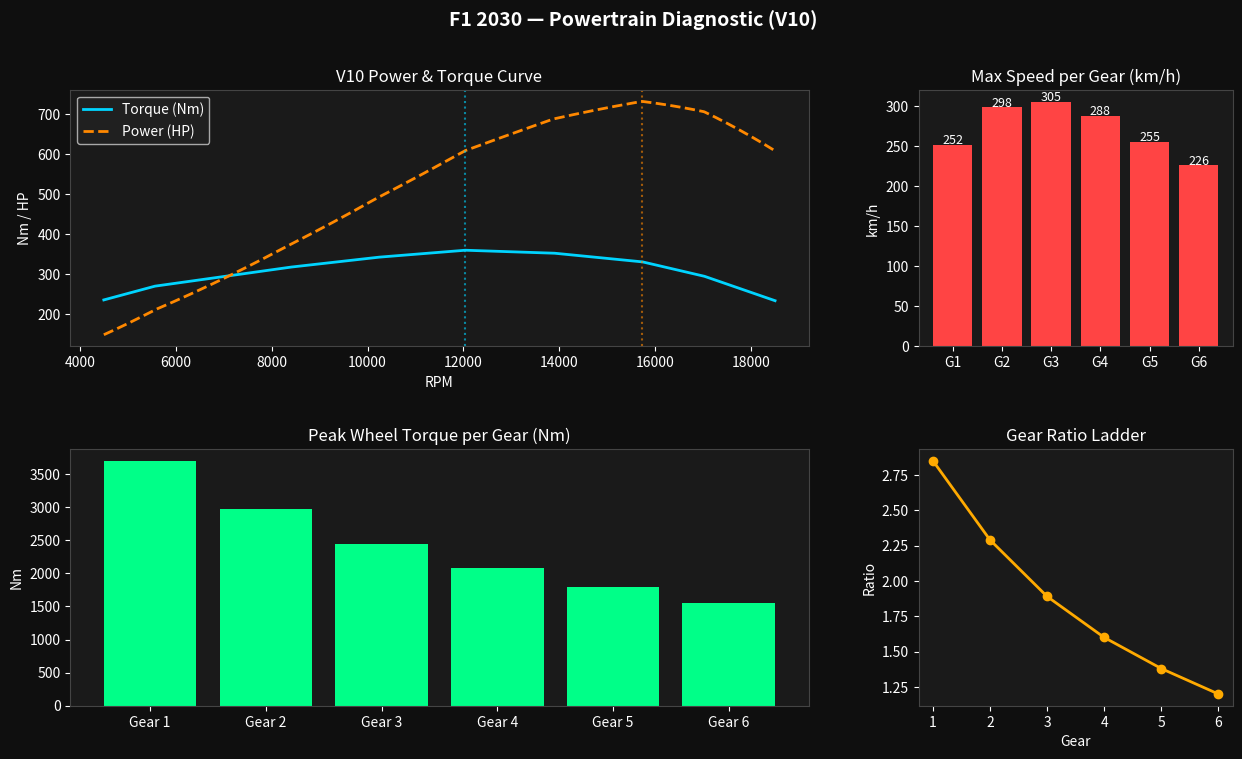

The matplotlib source for this figure:
#!/usr/bin/env python3
"""
analyze_powertrain.py — F1 2030 Physics Diagnostics
=====================================================
Analyzes V10 engine torque curve, gear ratios, top speeds per gear,
wheel force across the RPM range, and ideal shift points.

Uses real parameters from f1_2026_car.tscn by default.

Usage:
    python analyze_powertrain.py
    python analyze_powertrain.py --max-torque 380 --max-rpm 19000

Dependencies: numpy, matplotlib
"""

import argparse
import sys
import numpy as np

if sys.stdout.encoding.lower() != 'utf-8':
    sys.stdout.reconfigure(encoding='utf-8')
import matplotlib.pyplot as plt
import matplotlib.gridspec as gridspec

# ─────────────────────────────────────────────────────────────────────────────
# DEFAULT CONFIG — mirrored from f1_2026_car.tscn + vehicle.gd defaults
# ─────────────────────────────────────────────────────────────────────────────
DEFAULT = dict(
    max_torque     = 360.0,          # Nm
    max_rpm        = 18500.0,        # RPM
    idle_rpm       = 4500.0,         # RPM
    motor_brake    = 18.0,           # engine braking constant
    motor_moment   = 0.10,           # kg·m² flywheel inertia

    gear_ratios    = [2.85, 2.29, 1.89, 1.60, 1.38, 1.20],
    final_drive    = 3.60,
    reverse_ratio  = 3.00,
    shift_time     = 0.04,           # s

    rear_tire_radius = 0.370,        # m

    vehicle_mass   = 708.0,          # kg
    coefficient_of_drag = 0.95,
    frontal_area   = 1.50,           # m²
    air_density    = 1.225,          # kg/m³
)

# ─────────────────────────────────────────────────────────────────────────────
# V10 TORQUE CURVE — approximated from real atmospheric V10 (Cosworth/BMW S70)
# Defined as normalized (0..1) at key RPM points.
# ─────────────────────────────────────────────────────────────────────────────
TORQUE_CURVE_POINTS = np.array([
    [0.00,  0.20],   # idle
    [0.15,  0.50],   # low RPM plateau
    [0.30,  0.75],
    [0.45,  0.88],
    [0.55,  0.95],
    [0.65,  1.00],   # peak torque ~65% of max RPM (~12,000 RPM)
    [0.75,  0.98],
    [0.85,  0.92],
    [0.92,  0.82],
    [1.00,  0.65],   # at rev limiter
])


def torque_at_rpm(rpm: np.ndarray, cfg: dict) -> np.ndarray:
    """Returns actual torque (Nm) at given RPM array."""
    normalized_rpm = rpm / cfg["max_rpm"]
    normalized_torque = np.interp(
        normalized_rpm,
        TORQUE_CURVE_POINTS[:, 0],
        TORQUE_CURVE_POINTS[:, 1],
    )
    return normalized_torque * cfg["max_torque"]


def analyze(cfg: dict) -> dict:
    rpm_range = np.linspace(cfg["idle_rpm"], cfg["max_rpm"], 1000)
    torque    = torque_at_rpm(rpm_range, cfg)
    power_kw  = torque * (rpm_range * 2 * np.pi / 60) / 1000.0  # kW
    power_hp  = power_kw * 1.341                                  # HP

    # ── Per-gear analysis ──────────────────────────────────────────────────
    gear_data = []
    for i, gr in enumerate(cfg["gear_ratios"]):
        total_ratio = gr * cfg["final_drive"]

        # Wheel torque (Nm) across RPM
        wheel_torque = torque * total_ratio  # simplified (no transmission losses)

        # Vehicle speed (km/h) for each RPM in this gear
        wheel_omega  = rpm_range * 2 * np.pi / 60 / total_ratio   # rad/s
        speed_ms     = wheel_omega * cfg["rear_tire_radius"]       # m/s
        speed_kmh    = speed_ms * 3.6

        # Tractive force (N)
        tractive_force = wheel_torque / cfg["rear_tire_radius"]

        # Aero drag (N) at each speed
        drag = 0.5 * cfg["air_density"] * cfg["coefficient_of_drag"] * cfg["frontal_area"] * speed_ms**2

        # Net force
        net_force = tractive_force - drag

        # Top speed in this gear (where tractive force = drag → net=0)
        # Find first crossing from positive to negative
        crossings = np.where(np.diff(np.sign(net_force)))[0]
        if len(crossings):
            top_speed = speed_kmh[crossings[0]]
        else:
            top_speed = speed_kmh[-1]

        # Peak power point RPM
        peak_power_rpm  = rpm_range[np.argmax(power_kw)]
        # Shift RPM = power peak of current gear = power peak of next gear in current gear
        # Simple rule: shift at 95% of max RPM for F1
        shift_rpm = cfg["max_rpm"] * 0.97

        gear_data.append(dict(
            gear=i+1, ratio=gr, total_ratio=total_ratio,
            speed_at_redline=speed_kmh[-1],
            top_speed=top_speed,
            peak_wheel_torque=float(np.max(wheel_torque)),
            peak_tractive_force=float(np.max(tractive_force)),
        ))

    # ── Engine braking at max RPM ──────────────────────────────────────────
    # GEVP: engine_brake_torque ≈ motor_brake * (rpm / max_rpm)
    engine_brake_torque = cfg["motor_brake"] * (cfg["max_rpm"] / cfg["max_rpm"])

    # ── Power peak ────────────────────────────────────────────────────────
    peak_power_idx = np.argmax(power_kw)
    peak_power_rpm = rpm_range[peak_power_idx]
    peak_power_kw  = power_kw[peak_power_idx]
    peak_power_hp  = power_hp[peak_power_idx]
    peak_torque_idx = np.argmax(torque)
    peak_torque_rpm = rpm_range[peak_torque_idx]

    return dict(
        rpm_range=rpm_range, torque=torque, power_kw=power_kw, power_hp=power_hp,
        gear_data=gear_data,
        peak_power_rpm=peak_power_rpm, peak_power_kw=peak_power_kw, peak_power_hp=peak_power_hp,
        peak_torque_rpm=peak_torque_rpm, peak_torque=float(np.max(torque)),
        engine_brake_torque=engine_brake_torque,
    )


def print_report(cfg: dict, r: dict):
    print("\n" + "="*60)
    print("  F1 2030 — POWERTRAIN DIAGNOSTIC REPORT")
    print("="*60)

    print(f"\n🔥 ENGINE SPEC (V10 Atmospheric)")
    print(f"   Max torque     : {cfg['max_torque']:.0f} Nm")
    print(f"   Max RPM        : {cfg['max_rpm']:.0f}")
    print(f"   Idle RPM       : {cfg['idle_rpm']:.0f}")
    print(f"   Motor brake    : {cfg['motor_brake']:.1f}")
    print(f"   Flywheel I     : {cfg['motor_moment']:.2f} kg·m²")

    print(f"\n⚡ POWER PEAKS")
    print(f"   Peak Torque    : {r['peak_torque']:.1f} Nm @ {r['peak_torque_rpm']:.0f} RPM")
    print(f"   Peak Power     : {r['peak_power_kw']:.1f} kW  ({r['peak_power_hp']:.0f} HP) @ {r['peak_power_rpm']:.0f} RPM")

    print(f"\n🛑 ENGINE BRAKING @ max RPM")
    print(f"   Brake torque   : {r['engine_brake_torque']:.1f} Nm  (motor_brake constant)")

    print(f"\n⚙️  GEAR ANALYSIS")
    print(f"   {'Gear':<6} {'Ratio':<8} {'Total':<8} {'Top Speed':<14} {'Peak Wheel Torque'}")
    print(f"   {'-'*55}")
    for g in r["gear_data"]:
        print(f"   {g['gear']:<6} {g['ratio']:<8.2f} {g['total_ratio']:<8.2f} {g['top_speed']:<14.1f} {g['peak_wheel_torque']:.0f} Nm")
    print()


def plot_results(cfg: dict, r: dict):
    fig = plt.figure(figsize=(15, 8), facecolor="#0f0f0f")
    fig.suptitle("F1 2030 — Powertrain Diagnostic (V10)", color="white", fontsize=14, fontweight="bold")
    gs = gridspec.GridSpec(2, 3, figure=fig, hspace=0.4, wspace=0.35)

    text_kw = dict(color="white")

    # 1) Torque curve
    ax1 = fig.add_subplot(gs[0, :2])
    ax1.set_facecolor("#1a1a1a")
    ax1.plot(r["rpm_range"], r["torque"], color="#00d4ff", linewidth=2, label="Torque (Nm)")
    ax1.plot(r["rpm_range"], r["power_hp"], color="#ff8800", linewidth=2, linestyle="--", label="Power (HP)")
    ax1.axvline(r["peak_torque_rpm"], color="#00d4ff", linestyle=":", alpha=0.6)
    ax1.axvline(r["peak_power_rpm"],  color="#ff8800", linestyle=":", alpha=0.6)
    ax1.set_title("V10 Power & Torque Curve", **text_kw)
    ax1.set_xlabel("RPM", **text_kw); ax1.set_ylabel("Nm / HP", **text_kw)
    ax1.tick_params(colors="white"); ax1.spines[:].set_color("#444")
    ax1.legend(facecolor="#222", labelcolor="white")

    # 2) Top speed per gear
    ax2 = fig.add_subplot(gs[0, 2])
    ax2.set_facecolor("#1a1a1a")
    gears = [g["gear"] for g in r["gear_data"]]
    tops  = [g["top_speed"] for g in r["gear_data"]]
    bars  = ax2.bar([f"G{g}" for g in gears], tops, color="#ff4444")
    ax2.set_title("Max Speed per Gear (km/h)", **text_kw)
    ax2.set_ylabel("km/h", **text_kw)
    ax2.tick_params(colors="white"); ax2.spines[:].set_color("#444")
    for bar, v in zip(bars, tops):
        ax2.text(bar.get_x() + bar.get_width()/2, v + 1, f"{v:.0f}", ha="center", color="white", fontsize=9)

    # 3) Wheel torque per gear (peak)
    ax3 = fig.add_subplot(gs[1, :2])
    ax3.set_facecolor("#1a1a1a")
    peak_wt = [g["peak_wheel_torque"] for g in r["gear_data"]]
    ax3.bar([f"Gear {g}" for g in gears], peak_wt, color="#00ff88")
    ax3.set_title("Peak Wheel Torque per Gear (Nm)", **text_kw)
    ax3.set_ylabel("Nm", **text_kw)
    ax3.tick_params(colors="white"); ax3.spines[:].set_color("#444")

    # 4) Gear ratio ladder
    ax4 = fig.add_subplot(gs[1, 2])
    ax4.set_facecolor("#1a1a1a")
    ratios = [g["ratio"] for g in r["gear_data"]]
    ax4.plot(gears, ratios, "o-", color="#ffaa00", linewidth=2)
    ax4.set_title("Gear Ratio Ladder", **text_kw)
    ax4.set_xlabel("Gear", **text_kw); ax4.set_ylabel("Ratio", **text_kw)
    ax4.tick_params(colors="white"); ax4.spines[:].set_color("#444")

    out = "powertrain_report.png"
    plt.savefig(out, dpi=120, bbox_inches="tight", facecolor=fig.get_facecolor())
    print(f"📊 Chart saved → {out}")
    plt.show()


def main():
    parser = argparse.ArgumentParser(description="F1 2030 Powertrain Analyzer")
    parser.add_argument("--max-torque", type=float, default=DEFAULT["max_torque"])
    parser.add_argument("--max-rpm",    type=float, default=DEFAULT["max_rpm"])
    parser.add_argument("--no-plot",    action="store_true")
    args = parser.parse_args()

    cfg = DEFAULT.copy()
    cfg["max_torque"] = args.max_torque
    cfg["max_rpm"]    = args.max_rpm

    r = analyze(cfg)
    print_report(cfg, r)
    if not args.no_plot:
        plot_results(cfg, r)


if __name__ == "__main__":
    main()
